The GitHub repository HuiLiu1209/desinv202-tdf-2026 contains a labelled image folder "dataset" with 3 categories: bottle, mouse, phone. Examples follow, each with its label.

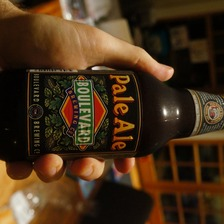
Label: bottle

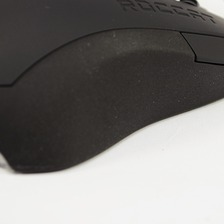
Label: mouse

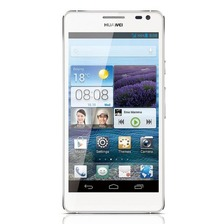
Label: phone

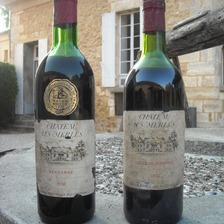
Label: bottle

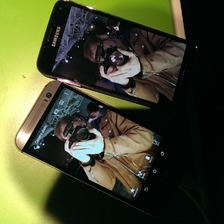
Label: phone

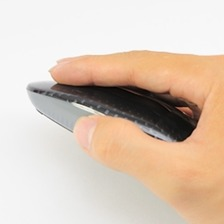
Label: mouse
